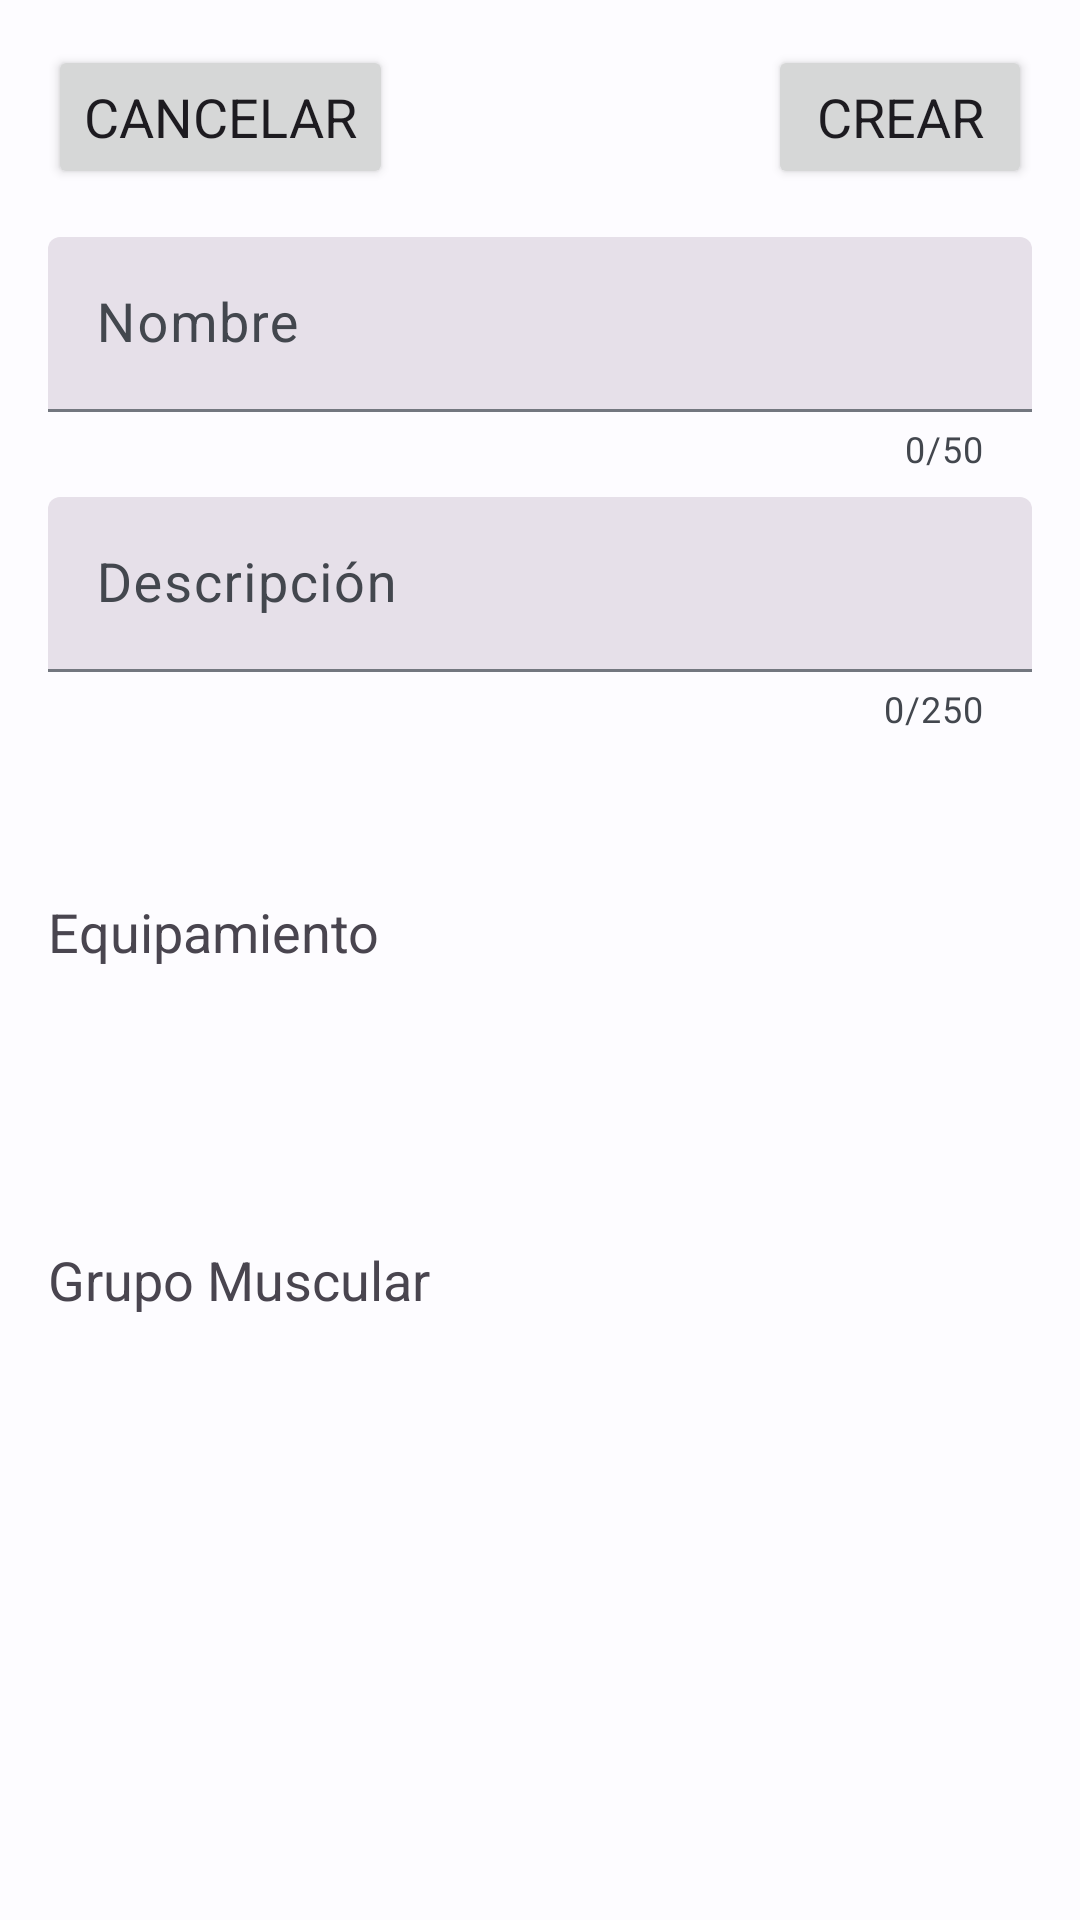

Reconstruct the res/layout file that produces this screen, plus the resources it refers to.
<!-- AndroidManifest.xml: application theme Theme.GymLog -->
<!-- res/layout/fragment_exercise_creator.xml -->
<?xml version="1.0" encoding="utf-8"?>
<androidx.constraintlayout.widget.ConstraintLayout xmlns:android="http://schemas.android.com/apk/res/android"
    xmlns:app="http://schemas.android.com/apk/res-auto"
    xmlns:tools="http://schemas.android.com/tools"
    android:id="@+id/exerciseCreatorRoot"
    android:layout_width="match_parent"
    android:layout_height="match_parent"
    tools:context=".ui.main.exercise.creator.ExerciseCreatorFragment">

    <androidx.constraintlayout.widget.Guideline
        android:id="@+id/glExerciseCreatorBottom"
        android:layout_width="wrap_content"
        android:layout_height="wrap_content"
        android:orientation="horizontal"
        app:layout_constraintGuide_end="@dimen/vertical_margin_guideline" />

    <androidx.constraintlayout.widget.Guideline
        android:id="@+id/glExerciseCreatorTop"
        android:layout_width="wrap_content"
        android:layout_height="wrap_content"
        android:orientation="horizontal"
        app:layout_constraintGuide_begin="15dp" />

    <androidx.constraintlayout.widget.Guideline
        android:id="@+id/glExerciseCreatorStart"
        android:layout_width="wrap_content"
        android:layout_height="wrap_content"
        android:orientation="vertical"
        app:layout_constraintGuide_begin="@dimen/horizontal_margin_guideline" />

    <androidx.constraintlayout.widget.Guideline
        android:id="@+id/glExerciseCreatorEnd"
        android:layout_width="wrap_content"
        android:layout_height="wrap_content"
        android:orientation="vertical"
        app:layout_constraintGuide_end="@dimen/horizontal_margin_guideline" />

    <com.google.android.material.textfield.TextInputLayout
        android:id="@+id/tilExerciseCreatorName"
        style="?attr/textInputFilledStyle"
        android:layout_width="0dp"
        android:layout_height="wrap_content"
        android:layout_marginTop="@dimen/vertical_margin"
        app:errorEnabled="true"
        app:counterEnabled="true"
        app:counterMaxLength="50"
        android:hint="@string/name_hint"
        app:layout_constraintEnd_toStartOf="@+id/glExerciseCreatorEnd"
        app:layout_constraintHorizontal_bias="0.497"
        app:layout_constraintStart_toStartOf="@+id/glExerciseCreatorStart"
        app:layout_constraintTop_toBottomOf="@+id/btnExerciseCreatorCancel" >
        <com.google.android.material.textfield.TextInputEditText
            android:id="@+id/etExerciseCreatorName"
            android:layout_width="match_parent"
            android:layout_height="wrap_content"/>
    </com.google.android.material.textfield.TextInputLayout>

    <com.google.android.material.textfield.TextInputLayout
        android:id="@+id/tilExerciseCreatorDescription"
        style="?attr/textInputFilledStyle"
        android:layout_width="0dp"
        android:layout_height="wrap_content"
        android:hint="@string/description_hint"
        android:layout_marginTop="@dimen/vertical_min_margin"
        app:errorEnabled="true"
        app:counterEnabled="true"
        app:counterMaxLength="250"
        app:layout_constraintEnd_toStartOf="@+id/glExerciseCreatorEnd"
        app:layout_constraintStart_toStartOf="@+id/glExerciseCreatorStart"
        app:layout_constraintTop_toBottomOf="@+id/tilExerciseCreatorName">
        <com.google.android.material.textfield.TextInputEditText
            android:id="@+id/etExerciseCreatorDescription"
            android:layout_width="match_parent"
            android:layout_height="wrap_content"/>
    </com.google.android.material.textfield.TextInputLayout>

    <Button
        android:id="@+id/btnExerciseCreatorEquipment"
        android:background = "@drawable/exercise_creator_button_selector_background"
        android:layout_width="@dimen/exercise_creator_selector_btn_width"
        android:layout_height="@dimen/exercise_creator_selector_btn_height"
        android:layout_marginTop="@dimen/vertical_margin"
        android:drawableTint="?attr/colorOnPrimary"
        tools:drawableTop="@drawable/ic_back"
        tools:text="@string/back_muscle"
        app:layout_constraintEnd_toStartOf="@+id/glExerciseCreatorEnd"
        app:layout_constraintStart_toEndOf="@+id/tvExerciseCreatorEquipment"
        app:layout_constraintTop_toBottomOf="@+id/exerciseCreatorEquipmentErrorRoot" />

    <Button
        android:id="@+id/btnExerciseCreatorMuscularG"
        android:drawableTint="?attr/colorOnPrimary"
        tools:drawableTop="@drawable/ic_machine"
        tools:text="@string/machine"
        android:background = "@drawable/exercise_creator_button_selector_background"
        android:layout_width="@dimen/exercise_creator_selector_btn_width"
        android:layout_height="@dimen/exercise_creator_selector_btn_height"
        android:layout_marginTop="@dimen/vertical_margin"
        app:layout_constraintEnd_toEndOf="@+id/btnExerciseCreatorEquipment"
        app:layout_constraintStart_toStartOf="@+id/btnExerciseCreatorEquipment"
        app:layout_constraintTop_toBottomOf="@+id/exerciseCreatorMuscularGErrorRoot" />

    <TextView
        android:id="@+id/tvExerciseCreatorEquipment"
        android:layout_width="wrap_content"
        android:layout_height="wrap_content"
        android:text="@string/equipment"
        app:layout_constraintBottom_toBottomOf="@+id/btnExerciseCreatorEquipment"
        app:layout_constraintStart_toStartOf="@+id/glExerciseCreatorStart"
        app:layout_constraintTop_toTopOf="@+id/btnExerciseCreatorEquipment" />

    <TextView
        android:id="@+id/tvExerciseCreatorMuscularG"
        android:layout_width="wrap_content"
        android:layout_height="wrap_content"
        android:text="@string/muscular_group"
        app:layout_constraintBottom_toBottomOf="@+id/btnExerciseCreatorMuscularG"
        app:layout_constraintStart_toStartOf="@+id/glExerciseCreatorStart"
        app:layout_constraintTop_toTopOf="@+id/btnExerciseCreatorMuscularG" />

    <LinearLayout
        android:id="@+id/exerciseCreatorEquipmentErrorRoot"
        android:layout_width="0dp"
        android:layout_height="wrap_content"
        android:layout_marginTop="@dimen/vertical_margin"
        android:gravity="center"
        android:orientation="horizontal"
        android:visibility="gone"
        app:layout_constraintEnd_toStartOf="@+id/glExerciseCreatorEnd"
        app:layout_constraintStart_toStartOf="@+id/glExerciseCreatorStart"
        app:layout_constraintTop_toBottomOf="@+id/tilExerciseCreatorDescription"
        tools:ignore="UseCompoundDrawables">

        <TextView
            android:id="@+id/tvExerciseCreatorEquipmentErrorMessage"
            android:layout_width="0dp"
            android:layout_height="wrap_content"
            android:layout_weight="1"
            android:text="@string/exercise_equipment_required"
            android:textColor="?attr/colorError"
            android:textSize="15sp" />

        <ImageView
            android:id="@+id/ivExerciseCreatorEquipmentErrorErrorIcon"
            android:layout_width="@dimen/filter_icons_size"
            android:layout_height="@dimen/filter_icons_size"
            app:srcCompat="@drawable/ic_error"
            app:tint="?attr/colorError" />
    </LinearLayout>

    <LinearLayout
        android:id="@+id/exerciseCreatorMuscularGErrorRoot"
        android:layout_width="0dp"
        android:layout_height="wrap_content"
        android:layout_marginTop="@dimen/vertical_margin"
        android:gravity="center"
        android:orientation="horizontal"
        android:visibility="gone"
        app:layout_constraintEnd_toStartOf="@+id/glExerciseCreatorEnd"
        app:layout_constraintStart_toStartOf="@+id/glExerciseCreatorStart"
        app:layout_constraintTop_toBottomOf="@+id/btnExerciseCreatorEquipment"
        tools:ignore="UseCompoundDrawables">

        <TextView
            android:id="@+id/tvExerciseCreatorMuscularGErrorMessage"
            android:layout_width="0dp"
            android:layout_height="wrap_content"
            android:layout_weight="1"
            android:text="@string/exercise_muscular_group_required"
            android:textColor="?attr/colorError"
            android:textSize="15sp" />

        <ImageView
            android:id="@+id/ivExerciseCreatorMuscularGErrorErrorIcon"
            android:layout_width="@dimen/filter_icons_size"
            android:layout_height="@dimen/filter_icons_size"
            app:srcCompat="@drawable/ic_error"
            app:tint="?attr/colorError" />
    </LinearLayout>


    <Button
        android:id="@+id/btnExerciseCreatorCreate"
        android:layout_width="wrap_content"
        android:layout_height="wrap_content"
        android:text="@string/create"
        app:layout_constraintEnd_toStartOf="@+id/glExerciseCreatorEnd"
        app:layout_constraintTop_toTopOf="@+id/glExerciseCreatorTop" />

    <Button
        android:id="@+id/btnExerciseCreatorCancel"
        android:layout_width="wrap_content"
        android:layout_height="wrap_content"
        android:text="@string/cancel"
        app:layout_constraintStart_toStartOf="@+id/glExerciseCreatorStart"
        app:layout_constraintTop_toTopOf="@+id/glExerciseCreatorTop" />
</androidx.constraintlayout.widget.ConstraintLayout>
<!-- resources referenced by this layout -->
<resources>
  <dimen name="exercise_creator_selector_btn_height">100dp</dimen>
  <dimen name="exercise_creator_selector_btn_width">150dp</dimen>
  <dimen name="filter_icons_size">25dp</dimen>
  <dimen name="horizontal_margin_guideline">16dp</dimen>
  <dimen name="vertical_margin">16dp</dimen>
  <dimen name="vertical_margin_guideline">16dp</dimen>
  <dimen name="vertical_min_margin">8dp</dimen>
  <!-- drawable exercise_creator_button_selector_background (drawable) -->
  <?xml version="1.0" encoding="utf-8"?>
  <shape android:shape="rectangle" xmlns:android="http://schemas.android.com/apk/res/android">
  
      <corners android:radius="@dimen/rounded_corners"/>
  
  </shape>
  <string name="back_muscle">Espalda</string>
  <string name="cancel">Cancelar</string>
  <string name="create">Crear</string>
  <string name="description_hint">Descripción</string>
  <string name="equipment">Equipamiento</string>
  <string name="exercise_equipment_required">Debes seleccionar un equipamiento.</string>
  <string name="exercise_muscular_group_required">Debes seleccionar un grupo muscular.</string>
  <string name="machine">Máquina</string>
  <string name="muscular_group">Grupo Muscular</string>
  <string name="name_hint">Nombre</string>
  <dimen name="rounded_corners">10dp</dimen>
  <color name="md_theme_light_primary">#0860AB</color>
  <color name="md_theme_light_onPrimary">#FFFFFF</color>
  <color name="md_theme_light_primaryContainer">#D4E3FF</color>
  <color name="md_theme_light_onPrimaryContainer">#001C39</color>
  <color name="md_theme_light_secondary">#415AA9</color>
  <color name="md_theme_light_onSecondary">#FFFFFF</color>
  <color name="md_theme_light_secondaryContainer">#DCE1FF</color>
  <color name="md_theme_light_onSecondaryContainer">#00164E</color>
  <color name="md_theme_light_tertiary">#6D4EA1</color>
  <color name="md_theme_light_onTertiary">#FFFFFF</color>
  <color name="md_theme_light_tertiaryContainer">#ECDCFF</color>
  <color name="md_theme_light_onTertiaryContainer">#270058</color>
  <color name="md_theme_light_error">#BA1A1A</color>
  <color name="md_theme_light_errorContainer">#FFDAD6</color>
  <color name="md_theme_light_onError">#FFFFFF</color>
  <color name="md_theme_light_onErrorContainer">#410002</color>
  <color name="md_theme_light_background">#FDFCFF</color>
  <color name="md_theme_light_onBackground">#1A1C1E</color>
  <color name="md_theme_light_surface">#FDFCFF</color>
  <color name="md_theme_light_onSurface">#1A1C1E</color>
  <color name="md_theme_light_surfaceVariant">#DFE2EB</color>
  <color name="md_theme_light_onSurfaceVariant">#43474E</color>
  <color name="md_theme_light_outline">#73777F</color>
  <color name="md_theme_light_inverseOnSurface">#F1F0F4</color>
  <color name="md_theme_light_inverseSurface">#2F3033</color>
  <color name="md_theme_light_inversePrimary">#A4C9FF</color>
  <style name="CardViewStyle" parent="Widget.Material3.CardView.Elevated">
          <item name="cardElevation">5dp</item>
      </style>
  <dimen name="default_text_size">18sp</dimen>
</resources>
